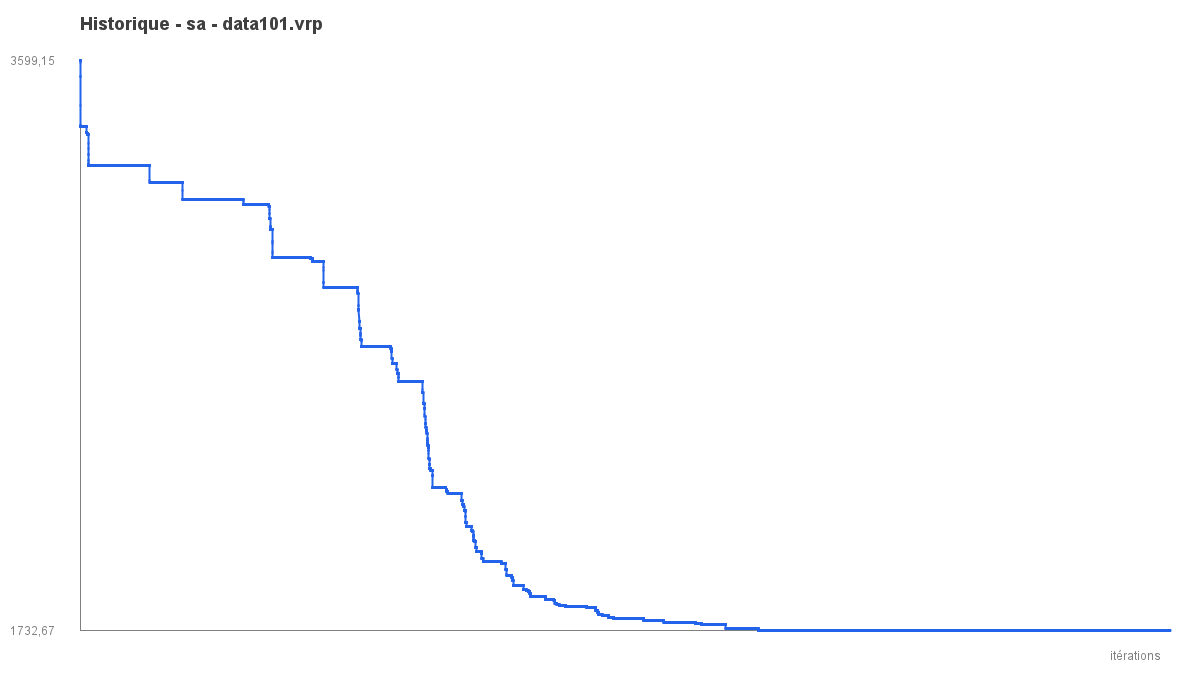

The table this chart was drawn from, first rows:
iter, best_objective
1, 3599
2, 3599
3, 3599
4, 3599
5, 3599
6, 3599
7, 3599
8, 3599
9, 3599
10, 3599
11, 3594
12, 3549
13, 3549
14, 3454
15, 3388
16, 3388
17, 3388
18, 3385
19, 3385
20, 3385
21, 3385
22, 3385
23, 3385
24, 3385
25, 3385
26, 3385
27, 3385
28, 3385
29, 3385
30, 3385
31, 3385
32, 3385
33, 3385
34, 3385
35, 3385
36, 3385
37, 3385
38, 3385
39, 3385
40, 3385
41, 3385
42, 3385
43, 3385
44, 3385
45, 3385
46, 3385
47, 3385
48, 3385
49, 3385
50, 3385
51, 3385
52, 3385
53, 3385
54, 3385
55, 3385
56, 3385
57, 3385
58, 3385
59, 3385
60, 3385
... 29,940 more rows
